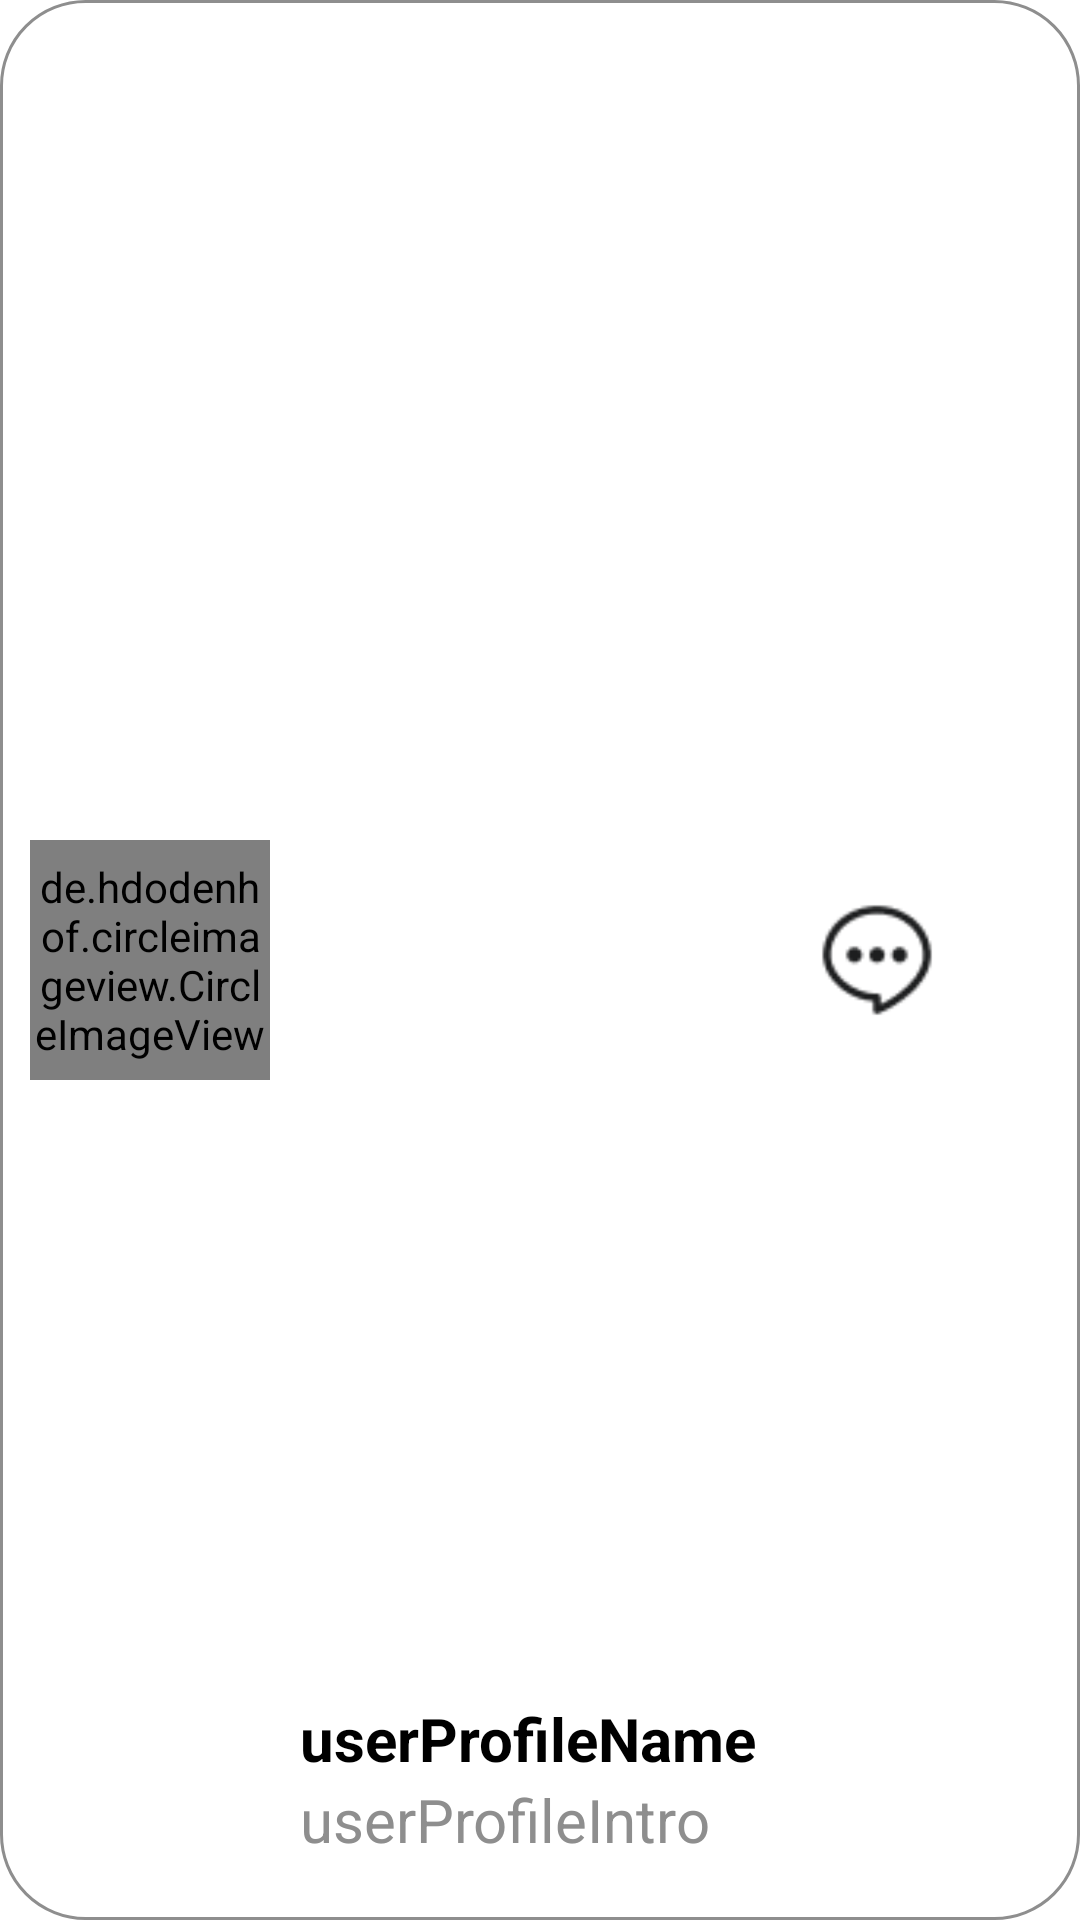

This screen was rendered from an Android layout file. Write that file and the resources it references.
<!-- AndroidManifest.xml: application theme Theme.Bottles_FE_Android -->
<!-- res/layout/bottles_message_user.xml -->
<?xml version="1.0" encoding="utf-8"?>
<androidx.constraintlayout.widget.ConstraintLayout xmlns:android="http://schemas.android.com/apk/res/android"
    xmlns:tools="http://schemas.android.com/tools"
    android:layout_width="325dp"
    android:layout_height="95dp"
    xmlns:app="http://schemas.android.com/apk/res-auto"
    android:background="@drawable/border3"
    android:orientation="horizontal"
    android:layout_marginTop="20dp">

    <FrameLayout
        android:layout_marginLeft="10dp"
        android:layout_width="80dp"
        android:layout_height="80dp"
        android:background="@drawable/circle"
        app:layout_constraintStart_toStartOf="parent"
        app:layout_constraintEnd_toStartOf="@id/profileImage"
        app:layout_constraintTop_toTopOf="parent"
        app:layout_constraintBottom_toBottomOf="parent"
        app:layout_constraintVertical_bias="0.5"
        android:id="@+id/profileImage">

        <de.hdodenhof.circleimageview.CircleImageView
            android:layout_width="80dp"
            android:layout_height="80dp"
            android:src="@drawable/testduck"
            android:id="@+id/profUserImage"
            android:background="@drawable/circle"
            />

    </FrameLayout>

    <LinearLayout
        android:layout_marginLeft="10dp"
        android:id="@+id/linearLayout2"
        android:layout_width="wrap_content"
        android:layout_height="wrap_content"
        app:layout_constraintStart_toEndOf="@+id/profileImage"
        android:layout_marginBottom="20dp"
        android:orientation="vertical"
        app:layout_constraintBottom_toBottomOf="parent">

        <TextView
            android:id="@+id/userProfileName"
            android:layout_width="wrap_content"
            android:layout_height="wrap_content"
            android:text="@string/userProfileName"
            android:textColor="#000000"
            android:textSize="20dp"
            android:textStyle="bold" />

        <TextView
            android:id="@+id/userProfileIntro"
            android:layout_width="wrap_content"
            android:layout_height="wrap_content"
            android:text="@string/userProfileIntro"
            android:textColor="@color/bottlesGray"
            android:textSize="20dp" />

    </LinearLayout>


    <ImageView
        android:layout_marginLeft="20dp"
        android:id="@+id/userMessButton"
        android:layout_width="40dp"
        android:layout_height="40dp"
        android:src="@drawable/user_interf_mess"
        app:layout_constraintBottom_toBottomOf="parent"
        app:layout_constraintStart_toEndOf="@+id/linearLayout2"
        app:layout_constraintTop_toTopOf="parent"
        app:layout_constraintVertical_bias="0.5" />



</androidx.constraintlayout.widget.ConstraintLayout>
<!-- resources referenced by this layout -->
<resources>
  <color name="bottlesGray">#FF8E8E8E</color>
  <!-- drawable border3 (drawable) -->
  <?xml version="1.0" encoding="utf-8"?>
  <layer-list xmlns:android="http://schemas.android.com/apk/res/android">
      <item>
          <shape android:shape="rectangle">
              <stroke
                  android:width = "1dp"
                  android:color = "@color/bottlesGray"
                  />
              <corners
                  android:bottomRightRadius="28dp"
                  android:bottomLeftRadius="28dp"
                  android:topLeftRadius="28dp"
                  android:topRightRadius="28dp"/>
          </shape>
      </item>
  
      <item
          android:bottom="2dp"
          android:left="2dp"
          android:right="2dp"
          android:top="2dp">
          <shape android:shape="rectangle">
              <solid android:color="#FFFFFF"/>
              <corners
                  android:bottomRightRadius="28dp"
                  android:bottomLeftRadius="28dp"
                  android:topLeftRadius="28dp"
                  android:topRightRadius="28dp"/>
          </shape>
      </item>
  </layer-list>
  <!-- drawable circle (drawable) -->
  <?xml version="1.0" encoding="utf-8"?>
  <layer-list xmlns:android="http://schemas.android.com/apk/res/android">
      <item>
          <shape android:shape="oval">
              <stroke
                  android:width = "1dp"
                  />
          </shape>
      </item>
  
      <item>
          <shape android:shape="oval">
              <solid android:color="#FFFFFF"/>
          </shape>
      </item>
  </layer-list>
  <!-- drawable testduck: png bitmap (drawable-v24, 68864 bytes) -->
  <!-- drawable user_interf_mess: png bitmap (drawable-v24, 1773 bytes) -->
  <string name="userProfileIntro">userProfileIntro</string>
  <string name="userProfileName">userProfileName</string>
  <style name="Theme.Bottles_FE_Android" parent="Theme.MaterialComponents.DayNight.NoActionBar">
          
          <item name="colorPrimary">@color/purple_500</item>
          <item name="colorPrimaryVariant">@color/purple_700</item>
          <item name="colorOnPrimary">@color/white</item>
          
          <item name="colorSecondary">@color/teal_200</item>
          <item name="colorSecondaryVariant">@color/teal_700</item>
          <item name="colorOnSecondary">@color/black</item>
          
          <item name="android:statusBarColor">?attr/colorPrimaryVariant</item>
          
          <item name="colorAccent">@color/bottlesPrimary</item>
      </style>
  <color name="purple_500">#FF6200EE</color>
  <color name="purple_700">#FF3700B3</color>
  <color name="white">#FFFFFFFF</color>
  <color name="teal_200">#FF03DAC5</color>
  <color name="teal_700">#FF018786</color>
  <color name="black">#FF000000</color>
  <color name="bottlesPrimary">#FF000000</color>
</resources>
